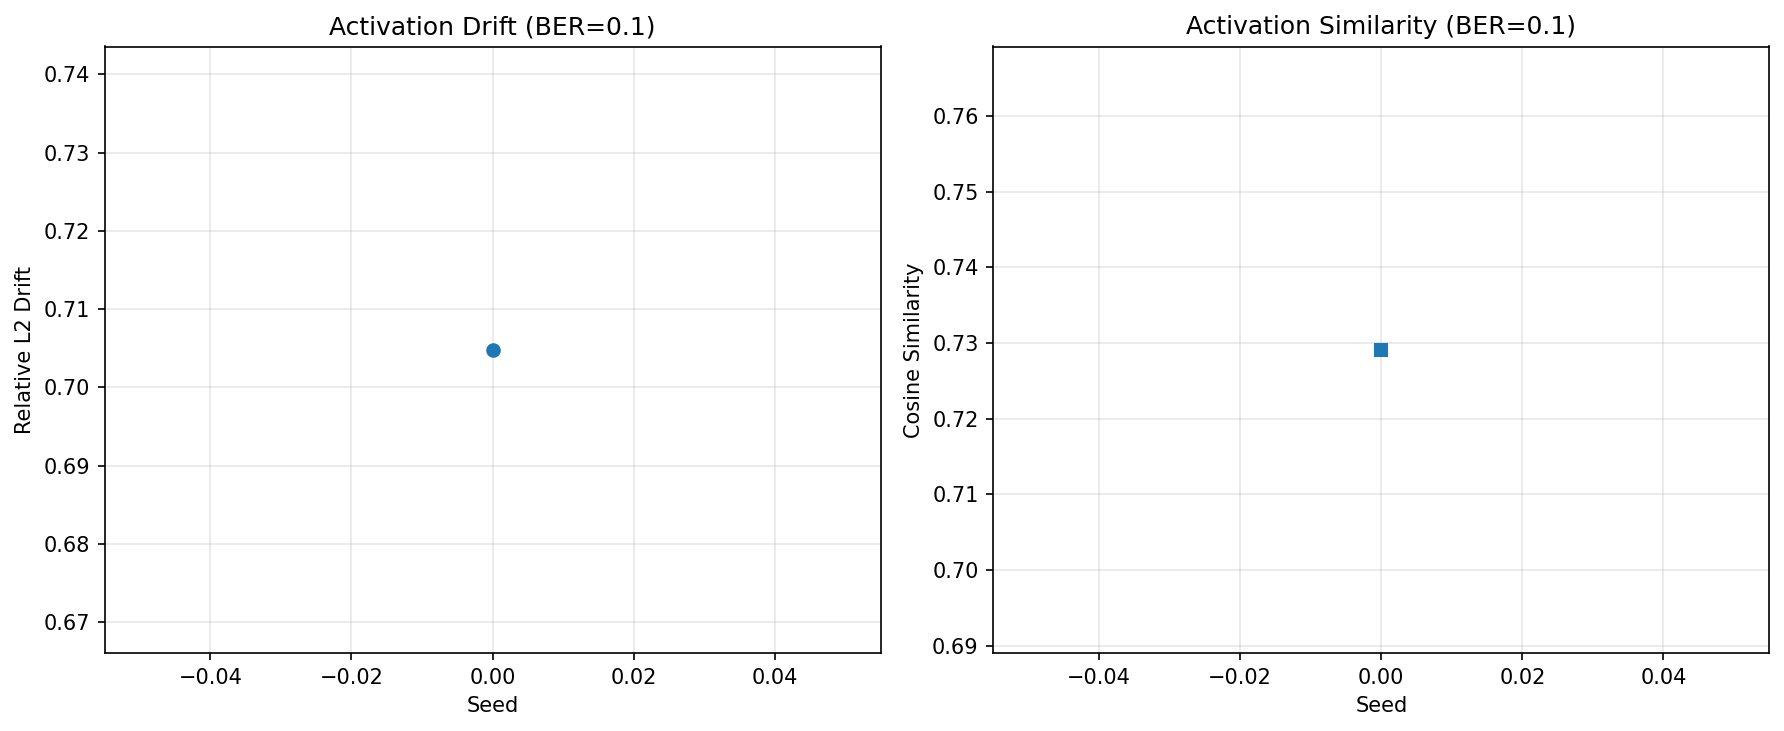

The data file committed next to this chart (first rows):
l2_relative, cosine_similarity, l2_by_layer, cosine_by_layer, batch_idx, seed
0.7048, 0.7291, {'features.3': 0.5417149284628964, 'feat…, {'features.3': 0.8532463507786249, 'feat…, 0, 0
